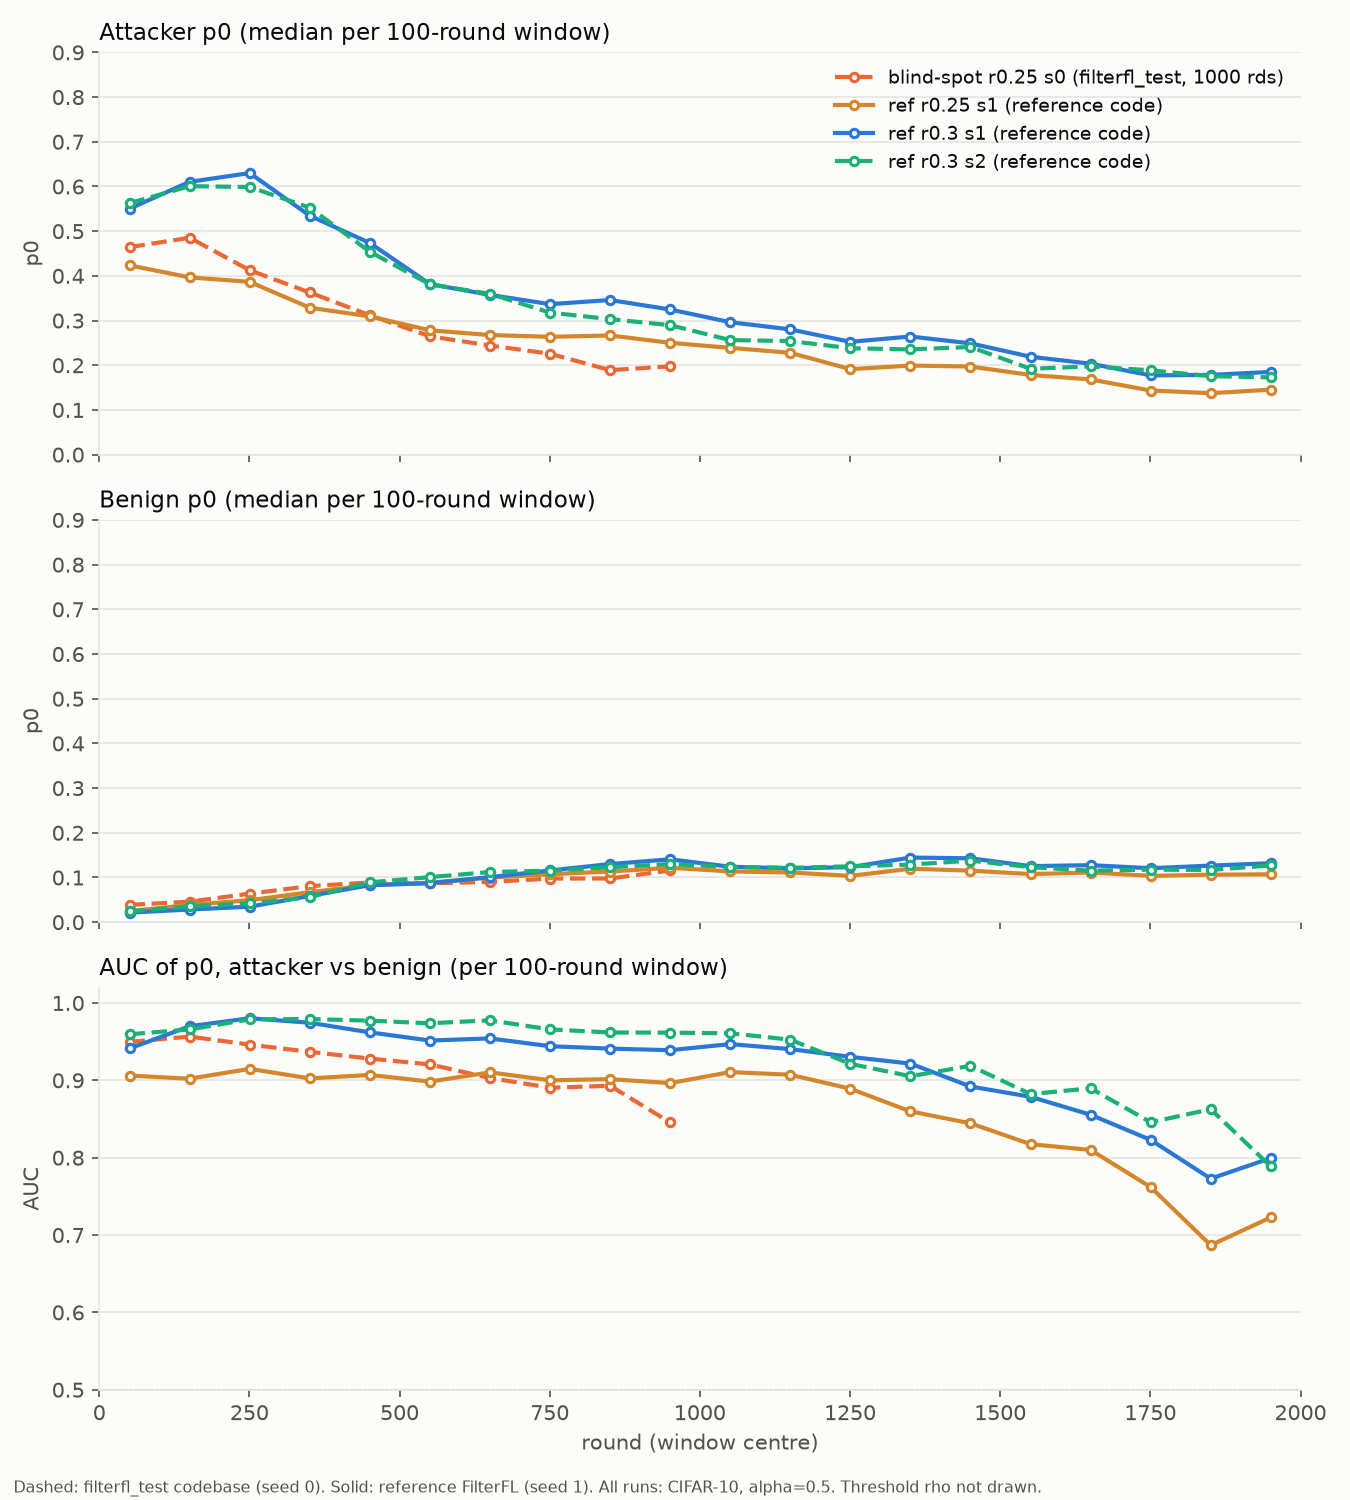

Values plotted in this chart, from the file beside it:
run, win_start, win_end, n_attacker_rows, n_benign_rows, attacker_p0_median, benign_p0_median, auc
blind-spot r0.25 s0 (filterfl_test, 1000…, 1, 100, 104, 896, 0.4644, 0.0388, 0.9497
blind-spot r0.25 s0 (filterfl_test, 1000…, 101, 200, 102, 898, 0.4853, 0.0459, 0.9565
blind-spot r0.25 s0 (filterfl_test, 1000…, 201, 300, 101, 899, 0.4126, 0.0638, 0.9462
blind-spot r0.25 s0 (filterfl_test, 1000…, 301, 400, 94, 906, 0.3628, 0.0807, 0.9369
blind-spot r0.25 s0 (filterfl_test, 1000…, 401, 500, 109, 891, 0.3118, 0.0888, 0.9281
blind-spot r0.25 s0 (filterfl_test, 1000…, 501, 600, 99, 901, 0.2647, 0.0871, 0.9206
blind-spot r0.25 s0 (filterfl_test, 1000…, 601, 700, 96, 904, 0.2442, 0.0900, 0.9031
blind-spot r0.25 s0 (filterfl_test, 1000…, 701, 800, 98, 902, 0.2257, 0.0977, 0.8904
blind-spot r0.25 s0 (filterfl_test, 1000…, 801, 900, 112, 888, 0.1891, 0.0978, 0.8930
blind-spot r0.25 s0 (filterfl_test, 1000…, 901, 1000, 109, 891, 0.1975, 0.1158, 0.8456
ref r0.25 s1 (reference code), 1, 100, 106, 894, 0.4235, 0.0246, 0.9062
ref r0.25 s1 (reference code), 101, 200, 99, 901, 0.3967, 0.0387, 0.9021
ref r0.25 s1 (reference code), 201, 300, 91, 909, 0.3866, 0.0492, 0.9149
ref r0.25 s1 (reference code), 301, 400, 107, 893, 0.3288, 0.0672, 0.9025
ref r0.25 s1 (reference code), 401, 500, 115, 885, 0.3094, 0.0830, 0.9070
ref r0.25 s1 (reference code), 501, 600, 99, 901, 0.2782, 0.0884, 0.8984
ref r0.25 s1 (reference code), 601, 700, 107, 893, 0.2676, 0.0998, 0.9103
ref r0.25 s1 (reference code), 701, 800, 96, 904, 0.2636, 0.1073, 0.9001
ref r0.25 s1 (reference code), 801, 900, 93, 907, 0.2666, 0.1133, 0.9016
ref r0.25 s1 (reference code), 901, 1000, 108, 892, 0.2502, 0.1217, 0.8964
ref r0.25 s1 (reference code), 1001, 1100, 104, 896, 0.2389, 0.1136, 0.9107
ref r0.25 s1 (reference code), 1101, 1200, 86, 914, 0.2279, 0.1113, 0.9073
ref r0.25 s1 (reference code), 1201, 1300, 92, 908, 0.1913, 0.1036, 0.8892
ref r0.25 s1 (reference code), 1301, 1400, 103, 897, 0.1993, 0.1197, 0.8598
ref r0.25 s1 (reference code), 1401, 1500, 109, 891, 0.1972, 0.1153, 0.8445
ref r0.25 s1 (reference code), 1501, 1600, 107, 893, 0.1782, 0.1076, 0.8175
ref r0.25 s1 (reference code), 1601, 1700, 92, 908, 0.1682, 0.1112, 0.8100
ref r0.25 s1 (reference code), 1701, 1800, 106, 894, 0.1435, 0.1037, 0.7620
ref r0.25 s1 (reference code), 1801, 1900, 111, 889, 0.1375, 0.1062, 0.6868
ref r0.25 s1 (reference code), 1901, 2000, 97, 903, 0.1454, 0.1071, 0.7228
ref r0.3 s1 (reference code), 1, 100, 106, 894, 0.5504, 0.0214, 0.9412
ref r0.3 s1 (reference code), 101, 200, 99, 901, 0.6104, 0.0284, 0.9699
ref r0.3 s1 (reference code), 201, 300, 91, 909, 0.6300, 0.0347, 0.9803
ref r0.3 s1 (reference code), 301, 400, 107, 893, 0.5346, 0.0587, 0.9745
ref r0.3 s1 (reference code), 401, 500, 115, 885, 0.4736, 0.0828, 0.9620
ref r0.3 s1 (reference code), 501, 600, 99, 901, 0.3817, 0.0871, 0.9515
ref r0.3 s1 (reference code), 601, 700, 107, 893, 0.3574, 0.1009, 0.9542
ref r0.3 s1 (reference code), 701, 800, 96, 904, 0.3367, 0.1157, 0.9441
ref r0.3 s1 (reference code), 801, 900, 93, 907, 0.3459, 0.1301, 0.9410
ref r0.3 s1 (reference code), 901, 1000, 108, 892, 0.3248, 0.1407, 0.9390
ref r0.3 s1 (reference code), 1001, 1100, 104, 896, 0.2964, 0.1241, 0.9468
ref r0.3 s1 (reference code), 1101, 1200, 86, 914, 0.2802, 0.1205, 0.9404
ref r0.3 s1 (reference code), 1201, 1300, 92, 908, 0.2524, 0.1232, 0.9303
ref r0.3 s1 (reference code), 1301, 1400, 103, 897, 0.2643, 0.1446, 0.9217
ref r0.3 s1 (reference code), 1401, 1500, 109, 891, 0.2490, 0.1430, 0.8920
ref r0.3 s1 (reference code), 1501, 1600, 107, 893, 0.2191, 0.1254, 0.8787
ref r0.3 s1 (reference code), 1601, 1700, 92, 908, 0.2036, 0.1276, 0.8555
ref r0.3 s1 (reference code), 1701, 1800, 106, 894, 0.1773, 0.1208, 0.8230
ref r0.3 s1 (reference code), 1801, 1900, 111, 889, 0.1785, 0.1266, 0.7729
ref r0.3 s1 (reference code), 1901, 2000, 97, 903, 0.1851, 0.1321, 0.7995
ref r0.3 s2 (reference code), 1, 100, 90, 910, 0.5628, 0.0243, 0.9596
ref r0.3 s2 (reference code), 101, 200, 105, 895, 0.6007, 0.0355, 0.9658
ref r0.3 s2 (reference code), 201, 300, 89, 911, 0.5989, 0.0420, 0.9789
ref r0.3 s2 (reference code), 301, 400, 100, 900, 0.5526, 0.0561, 0.9793
ref r0.3 s2 (reference code), 401, 500, 99, 901, 0.4540, 0.0891, 0.9772
ref r0.3 s2 (reference code), 501, 600, 121, 879, 0.3811, 0.1008, 0.9738
ref r0.3 s2 (reference code), 601, 700, 111, 889, 0.3597, 0.1123, 0.9776
ref r0.3 s2 (reference code), 701, 800, 114, 886, 0.3178, 0.1153, 0.9658
ref r0.3 s2 (reference code), 801, 900, 109, 891, 0.3031, 0.1229, 0.9619
ref r0.3 s2 (reference code), 901, 1000, 88, 912, 0.2897, 0.1301, 0.9617
... 10 more rows
